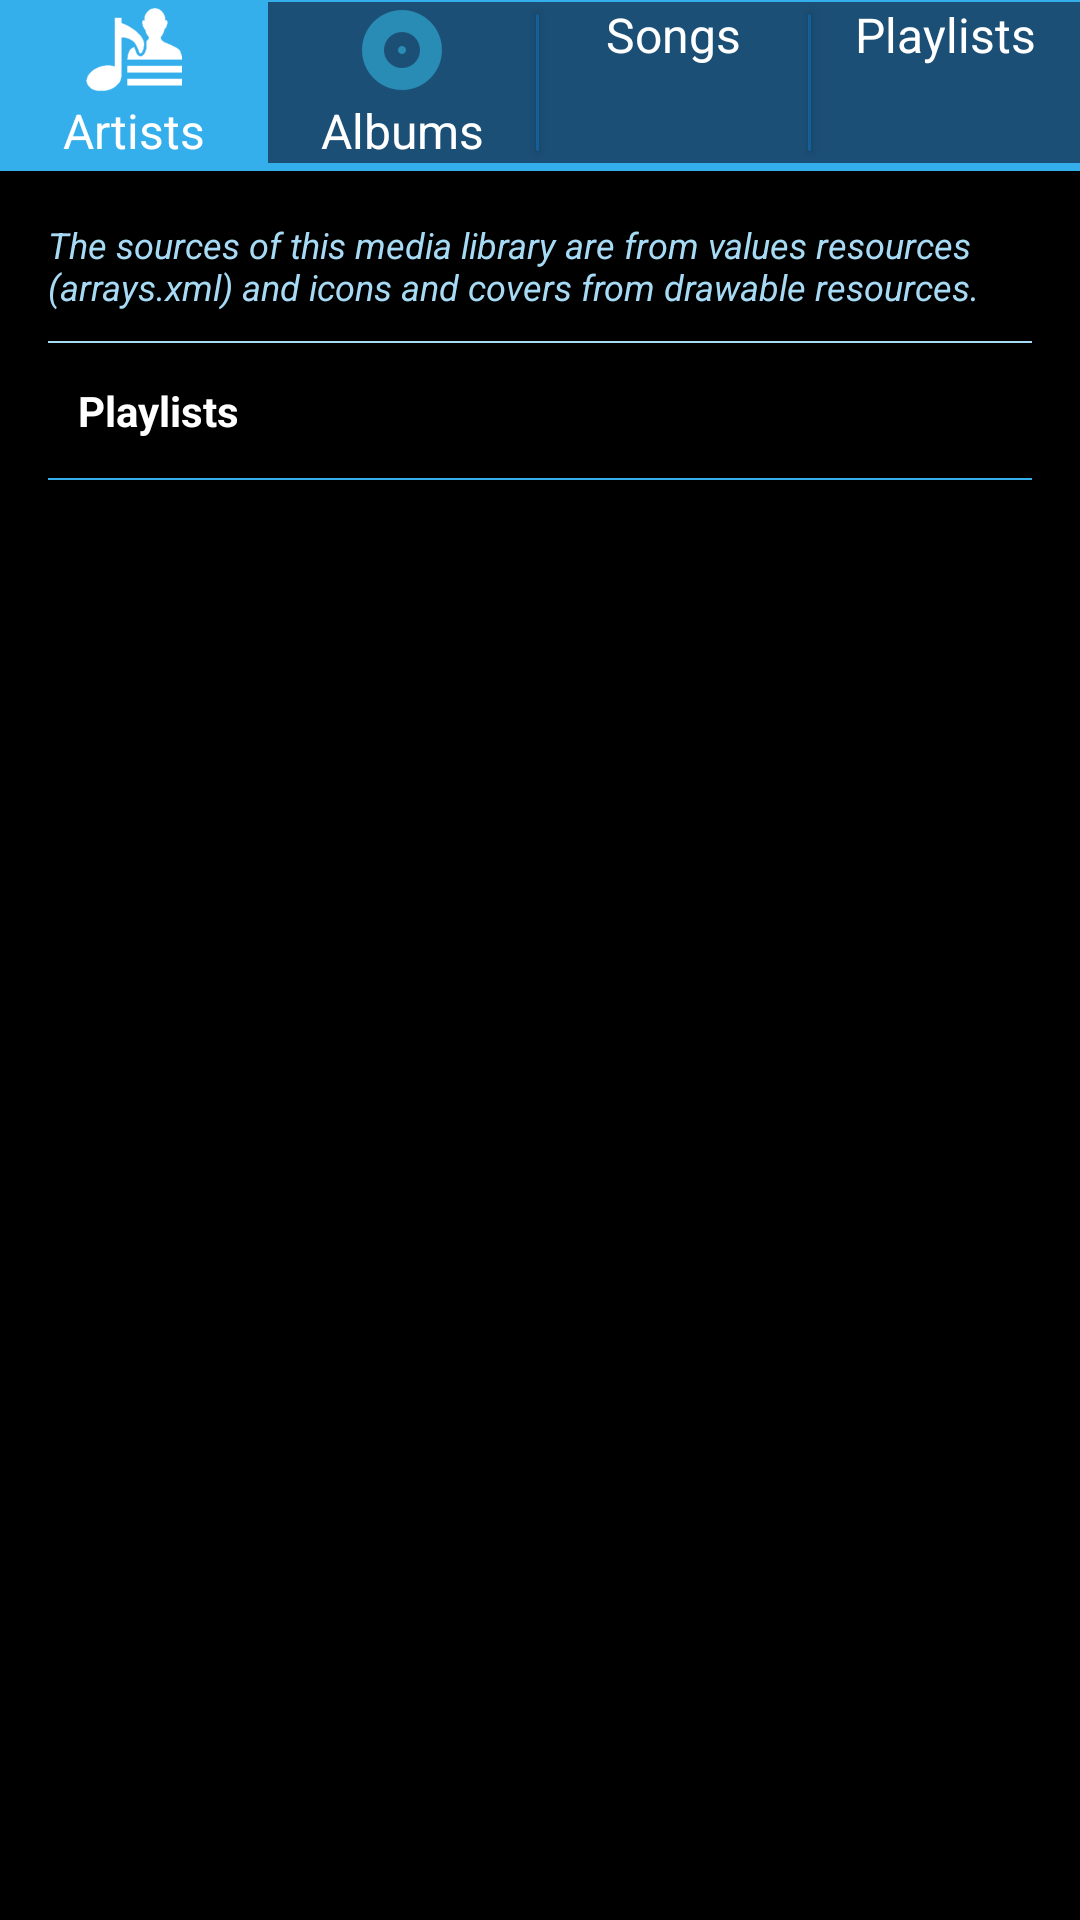

Produce the Android XML layout that renders to this screen, including the resource entries it uses.
<!-- AndroidManifest.xml: application theme AppTheme -->
<!-- res/layout/activity_playlists.xml -->
<?xml version="1.0" encoding="utf-8"?>
<LinearLayout xmlns:android="http://schemas.android.com/apk/res/android"
    xmlns:tools="http://schemas.android.com/tools"
    android:id="@+id/root"
    style="@style/activityLayoutStyle"
    tools:context="com.example.android.mymusicalplayer.Playlists">

    <include
        android:id="@+id/tab_bar"
        layout="@layout/tab_bar" />

    <include
        android:id="@+id/info_about_activity"
        layout="@layout/info_about_activity" />

    <ScrollView style="@style/scrollStyle">

        <LinearLayout
            android:id="@+id/rowLayout"
            style="@style/layoutStyle">

            <include layout="@layout/playlists_row" />

        </LinearLayout>

    </ScrollView>

</LinearLayout>
<!-- res/layout/tab_bar.xml (included above) -->
<?xml version="1.0" encoding="utf-8"?>
<LinearLayout xmlns:android="http://schemas.android.com/apk/res/android"
    android:layout_width="match_parent"
    android:layout_height="wrap_content"
    android:background="@color/colorPrimaryDark"
    android:orientation="vertical">

    <View
        android:layout_width="match_parent"
        android:layout_height="0.7dp"
        android:background="@color/colorAccent" />

    <LinearLayout
        android:layout_width="match_parent"
        android:layout_height="wrap_content"
        android:orientation="horizontal">

        <LinearLayout
            android:id="@+id/artists_tab"
            style="@style/layoutTabBar"
            android:background="@color/colorAccent">

            <ImageView
                android:id="@+id/artists_icon"
                android:layout_width="match_parent"
                android:layout_height="wrap_content"
                android:src="@drawable/ic_artists_selected" />

            <TextView
                style="@style/tabBarText"
                android:text="@string/artists" />
        </LinearLayout>

        <LinearLayout
            android:id="@+id/albums_tab"
            style="@style/layoutTabBar">

            <ImageView
                android:id="@+id/albums_icon"
                android:layout_width="match_parent"
                android:layout_height="wrap_content"
                android:src="@drawable/ic_album" />

            <TextView
                style="@style/tabBarText"
                android:text="@string/albums" />
        </LinearLayout>

        <View style="@style/viewVertical" />

        <LinearLayout
            android:id="@+id/songs_tab"
            style="@style/layoutTabBar">

            <ImageView
                android:id="@+id/songs_icon"
                android:layout_width="match_parent"
                android:layout_height="wrap_content"
                android:src="@drawable/ic_songs" />

            <TextView
                style="@style/tabBarText"
                android:text="@string/songs" />
        </LinearLayout>

        <View style="@style/viewVertical" />

        <LinearLayout
            android:id="@+id/playlists_tab"
            style="@style/layoutTabBar">

            <ImageView
                android:id="@+id/playlists_icon"
                android:layout_width="match_parent"
                android:layout_height="wrap_content"
                android:src="@drawable/ic_playlist" />

            <TextView
                style="@style/tabBarText"
                android:text="@string/playLists" />
        </LinearLayout>

    </LinearLayout>

    <View
        android:layout_width="match_parent"
        android:layout_height="2.5dp"
        android:background="@color/colorAccent" />

</LinearLayout>
<!-- res/layout/info_about_activity.xml (included above) -->
<?xml version="1.0" encoding="utf-8"?>
<LinearLayout xmlns:android="http://schemas.android.com/apk/res/android"
    style="@style/layoutStyle">

    <TextView
        android:id="@+id/activity_info_description"
        style="@style/headerSecondary"
        android:textColor="@color/colorTextTernary" />

    <TextView
        style="@style/headerSecondary"
        android:text="@string/activity_sources"
        android:textColor="@color/colorTextTernary"
        android:textStyle="italic" />

    <View
        android:layout_width="match_parent"
        android:layout_height="0.7dp"
        android:layout_marginTop="@dimen/row_margin"
        android:background="@color/colorTextTernary" />

</LinearLayout>
<!-- res/layout/playlists_row.xml (included above) -->
<?xml version="1.0" encoding="utf-8"?>
<RelativeLayout xmlns:android="http://schemas.android.com/apk/res/android"
    android:layout_width="match_parent"
    android:layout_height="wrap_content"
    android:background="@color/windowBackground">

    <ImageView
        android:id="@+id/playlists_icon"
        android:layout_width="wrap_content"
        android:layout_height="wrap_content"
        android:layout_centerVertical="true"
        android:background="@color/windowBackground"
        android:paddingEnd="@dimen/row_margin"
        android:paddingRight="@dimen/row_margin"
        android:src="@drawable/ic_playlist" />

    <TextView
        android:id="@+id/artist_name"
        style="@style/headerPrimary"
        android:layout_marginTop="@dimen/row_margin"
        android:layout_toEndOf="@+id/playlists_icon"
        android:layout_toRightOf="@+id/playlists_icon"
        android:gravity="center"
        android:minHeight="25dp"
        android:text="@string/playLists" />

    <View
        style="@style/viewStyle"
        android:layout_below="@+id/artist_name" />

</RelativeLayout>
<!-- resources referenced by this layout -->
<resources>
  <color name="colorAccent">#34afec</color>
  <color name="colorPrimaryDark">#1c4f76</color>
  <color name="colorTextTernary">#a7dbf5</color>
  <color name="windowBackground">#000000</color>
  <dimen name="row_margin">10dp</dimen>
  <string name="activity_sources"> The sources of this media library are from values resources (arrays.xml)
          and icons and covers from drawable resources.
      </string>
  <string name="albums">Albums</string>
  <string name="artists">Artists</string>
  <string name="playLists">Playlists</string>
  <string name="songs">Songs</string>
  <style name="activityLayoutStyle">
          <item name="android:layout_width">match_parent</item>
          <item name="android:layout_height">match_parent</item>
          <item name="android:orientation">vertical</item>
          <item name="android:background">@color/windowBackground</item>
  
      </style>
  <style name="headerPrimary">
          <item name="android:layout_width">wrap_content</item>
          <item name="android:layout_height">wrap_content</item>
          <item name="android:textColor">@color/colorTextPrimary</item>
          <item name="android:textStyle">bold</item>
          <item name="android:textSize">@dimen/text_size_medium</item>
      </style>
  <style name="headerSecondary">
          <item name="android:layout_width">wrap_content</item>
          <item name="android:layout_height">wrap_content</item>
          <item name="android:textColor">@color/colorAccent</item>
          <item name="android:textStyle">bold</item>
          <item name="android:textSize">@dimen/text_size_small</item>
      </style>
  <style name="layoutTabBar">
          <item name="android:layout_width">0dp</item>
          <item name="android:layout_height">wrap_content</item>
          <item name="android:layout_weight">1</item>
          <item name="android:background">@color/colorPrimaryDark</item>
          <item name="android:orientation">vertical</item>
      </style>
  <style name="scrollStyle">
          <item name="android:layout_width">match_parent</item>
          <item name="android:layout_height">wrap_content</item>
          <item name="android:fillViewport">true</item>
          <item name="android:scrollbarStyle">outsideOverlay</item>
          <item name="android:scrollbars">vertical</item>
      </style>
  <style name="tabBarText">
          <item name="android:layout_width">match_parent</item>
          <item name="android:layout_height">wrap_content</item>
          <item name="android:gravity">center</item>
          <item name="android:textColor">@color/colorTextPrimary</item>
          <item name="android:textSize">@dimen/text_size_large</item>
      </style>
  <style name="viewStyle">
          <item name="android:layout_width">match_parent</item>
          <item name="android:layout_height">0.6dp</item>
          <item name="android:layout_marginTop">@dimen/row_margin</item>
          <item name="android:background">@color/colorAccent</item>
      </style>
  <style name="AppTheme" parent="Theme.AppCompat.Light.DialogWhenLarge">
          
          <item name="colorPrimary">@color/colorPrimary</item>
          <item name="colorPrimaryDark">@color/colorPrimaryDark</item>
          <item name="colorAccent">@color/colorAccent</item>
      </style>
  <color name="colorTextPrimary">#FFFFFF</color>
  <dimen name="text_size_medium">14sp</dimen>
  <dimen name="text_size_small">12sp</dimen>
  <dimen name="activity_horizontal_margin">16dp</dimen>
  <dimen name="text_size_large">16sp</dimen>
  <dimen name="viewMargin">4dp</dimen>
  <!-- drawable elevation_shape (drawable) -->
  <?xml version="1.0" encoding="utf-8"?>
  <shape xmlns:android="http://schemas.android.com/apk/res/android"
      android:shape="rectangle">
      <solid android:color="@color/colorSecondaryLight" />
      <corners android:radius="5dp" />
  </shape>
  <color name="colorPrimary">#0f84da</color>
  <color name="colorSecondaryLight">#125f99</color>
</resources>
